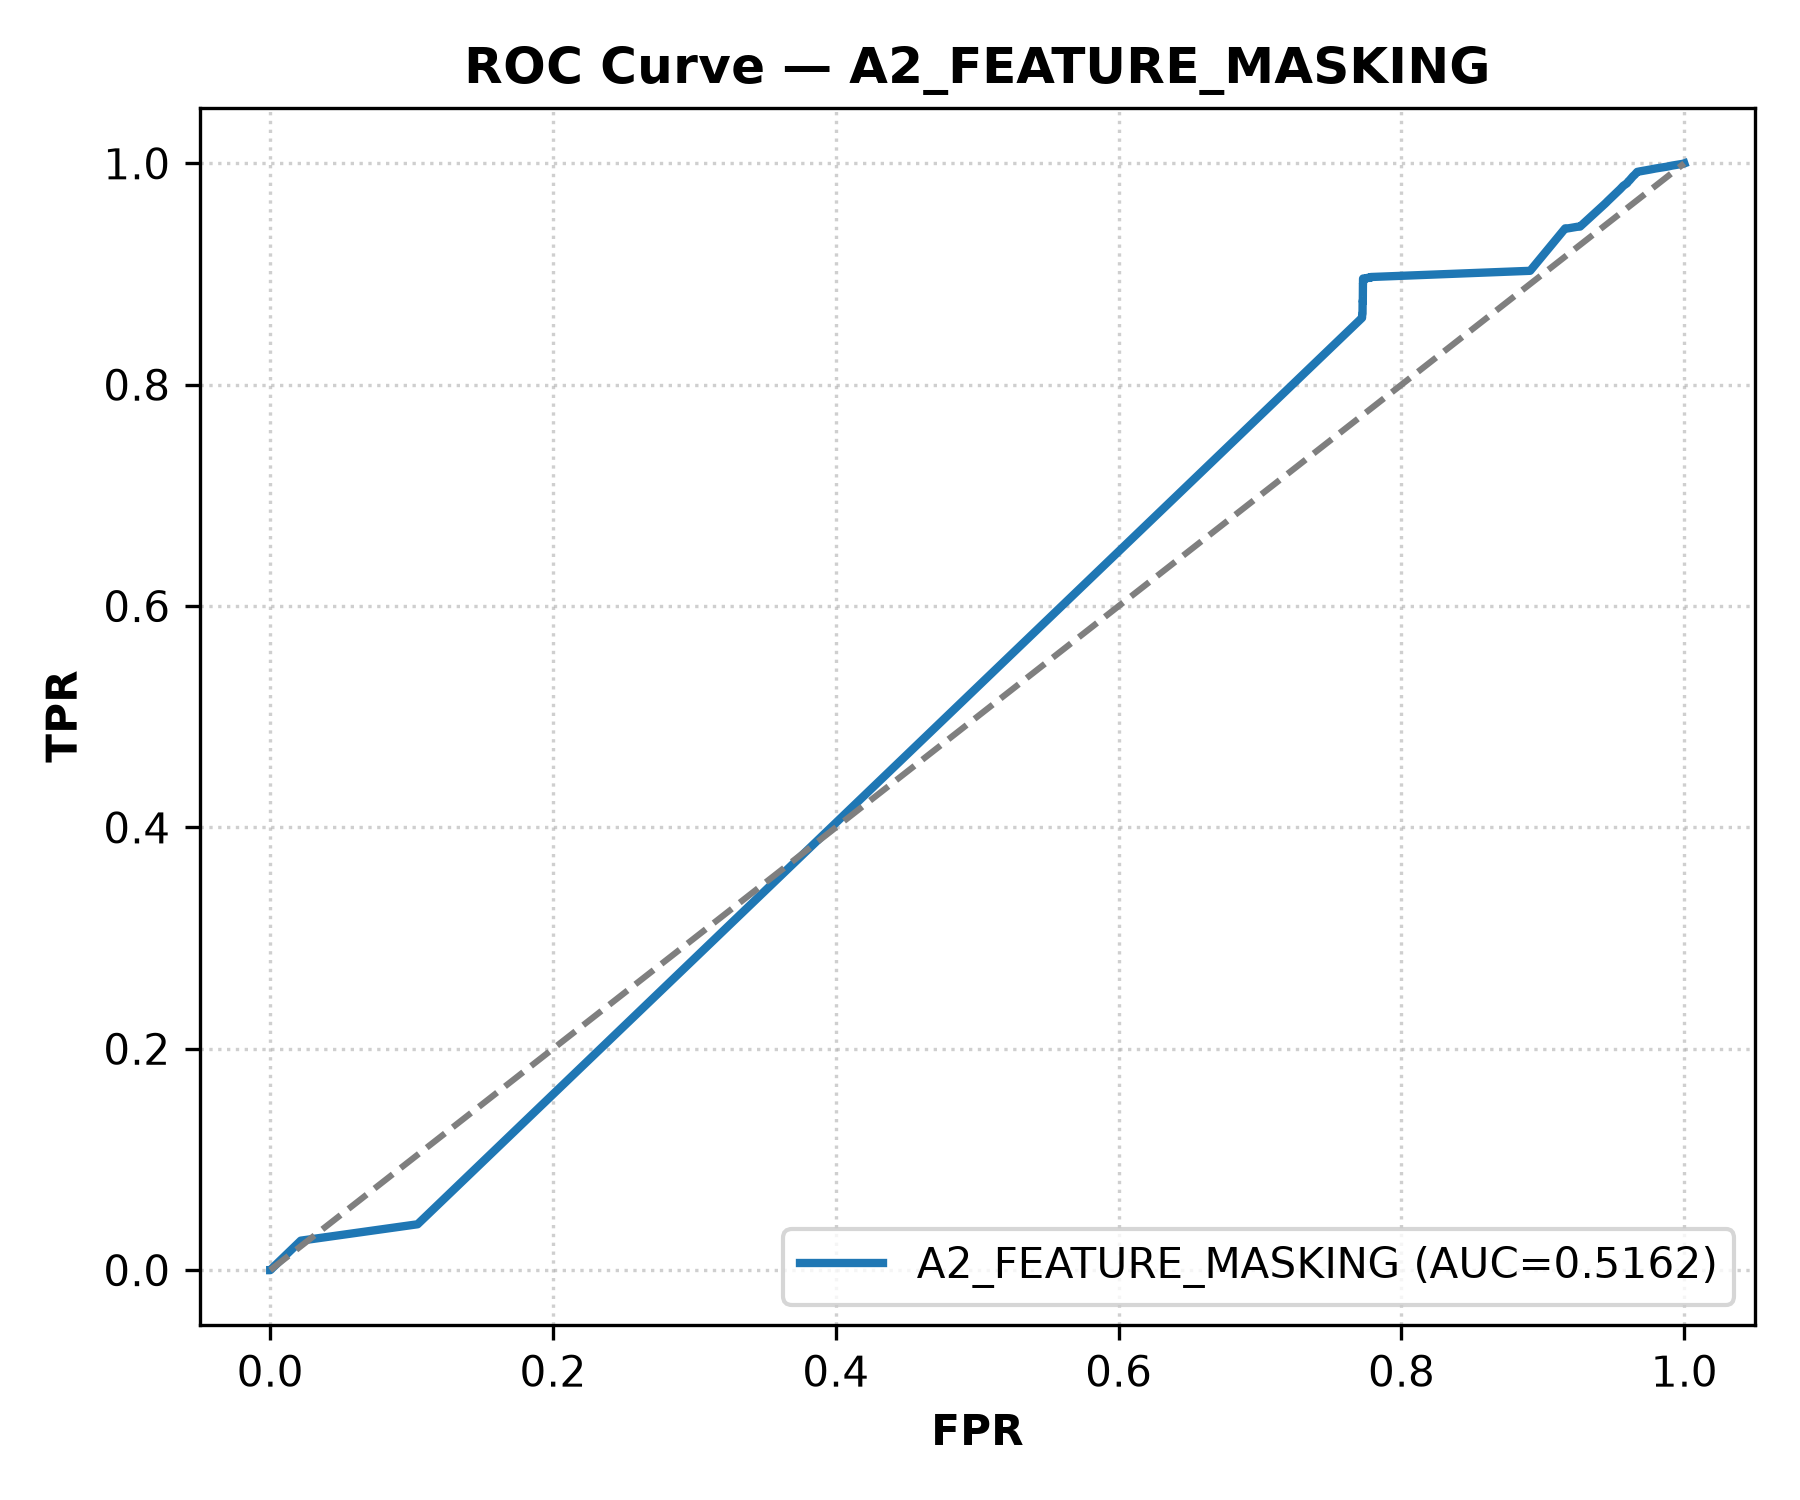

The table this chart was drawn from, first rows:
condition, threshold, fpr, tpr
A2_FEATURE_MASKING, inf, 0.0, 0.0
A2_FEATURE_MASKING, 0.9727, 1.4441893043340122e-05, 0.0
A2_FEATURE_MASKING, 0.9726, 2.3468076195427697e-05, 0.0
A2_FEATURE_MASKING, 0.9725, 2.527331282584521e-05, 0.0
A2_FEATURE_MASKING, 0.9725, 0.02155, 0.02665
A2_FEATURE_MASKING, 0.9725, 0.02164, 0.02665
A2_FEATURE_MASKING, 0.9725, 0.0894, 0.03882
A2_FEATURE_MASKING, 0.9725, 0.0894, 0.03883
A2_FEATURE_MASKING, 0.9725, 0.1034, 0.04137
A2_FEATURE_MASKING, 0.9725, 0.1037, 0.04142
A2_FEATURE_MASKING, 0.9725, 0.1038, 0.04144
A2_FEATURE_MASKING, 0.9725, 0.1038, 0.04144
A2_FEATURE_MASKING, 0.9724, 0.1042, 0.04146
A2_FEATURE_MASKING, 0.9724, 0.1042, 0.04146
A2_FEATURE_MASKING, 0.9724, 0.1042, 0.04146
A2_FEATURE_MASKING, 0.9724, 0.7721, 0.8604
A2_FEATURE_MASKING, 0.972, 0.7721, 0.8604
A2_FEATURE_MASKING, 0.9714, 0.7721, 0.8604
A2_FEATURE_MASKING, 0.9709, 0.7721, 0.8604
A2_FEATURE_MASKING, 0.9705, 0.7721, 0.8605
A2_FEATURE_MASKING, 0.9705, 0.7721, 0.8606
A2_FEATURE_MASKING, 0.9705, 0.7721, 0.8606
A2_FEATURE_MASKING, 0.9705, 0.7721, 0.8606
A2_FEATURE_MASKING, 0.9705, 0.7721, 0.8606
A2_FEATURE_MASKING, 0.9705, 0.7721, 0.8606
A2_FEATURE_MASKING, 0.9705, 0.7721, 0.8607
A2_FEATURE_MASKING, 0.9705, 0.7721, 0.8607
A2_FEATURE_MASKING, 0.9705, 0.7721, 0.8607
A2_FEATURE_MASKING, 0.9705, 0.7721, 0.8607
A2_FEATURE_MASKING, 0.9705, 0.7721, 0.8607
A2_FEATURE_MASKING, 0.9705, 0.7721, 0.8607
A2_FEATURE_MASKING, 0.9705, 0.7721, 0.8608
A2_FEATURE_MASKING, 0.9705, 0.7721, 0.8608
A2_FEATURE_MASKING, 0.9705, 0.7721, 0.8608
A2_FEATURE_MASKING, 0.9705, 0.7721, 0.8608
A2_FEATURE_MASKING, 0.9705, 0.7721, 0.8608
A2_FEATURE_MASKING, 0.9705, 0.7721, 0.8609
A2_FEATURE_MASKING, 0.9705, 0.7721, 0.8609
A2_FEATURE_MASKING, 0.9705, 0.7721, 0.8609
A2_FEATURE_MASKING, 0.9705, 0.7721, 0.8609
A2_FEATURE_MASKING, 0.9705, 0.7721, 0.8609
A2_FEATURE_MASKING, 0.9705, 0.7721, 0.861
A2_FEATURE_MASKING, 0.9705, 0.7721, 0.861
A2_FEATURE_MASKING, 0.9705, 0.7721, 0.861
A2_FEATURE_MASKING, 0.9705, 0.7721, 0.861
A2_FEATURE_MASKING, 0.9705, 0.7721, 0.8611
A2_FEATURE_MASKING, 0.9705, 0.7721, 0.8611
A2_FEATURE_MASKING, 0.9705, 0.7721, 0.8611
A2_FEATURE_MASKING, 0.9705, 0.7721, 0.8611
A2_FEATURE_MASKING, 0.9705, 0.7721, 0.8611
A2_FEATURE_MASKING, 0.9705, 0.7721, 0.8611
A2_FEATURE_MASKING, 0.9705, 0.7721, 0.8611
A2_FEATURE_MASKING, 0.9705, 0.7721, 0.8612
A2_FEATURE_MASKING, 0.9704, 0.7721, 0.8612
A2_FEATURE_MASKING, 0.9704, 0.7721, 0.8612
A2_FEATURE_MASKING, 0.9704, 0.7721, 0.8612
A2_FEATURE_MASKING, 0.9702, 0.7721, 0.8613
A2_FEATURE_MASKING, 0.9702, 0.7721, 0.8613
A2_FEATURE_MASKING, 0.9702, 0.7721, 0.8613
A2_FEATURE_MASKING, 0.9702, 0.7721, 0.8614
... 893 more rows
